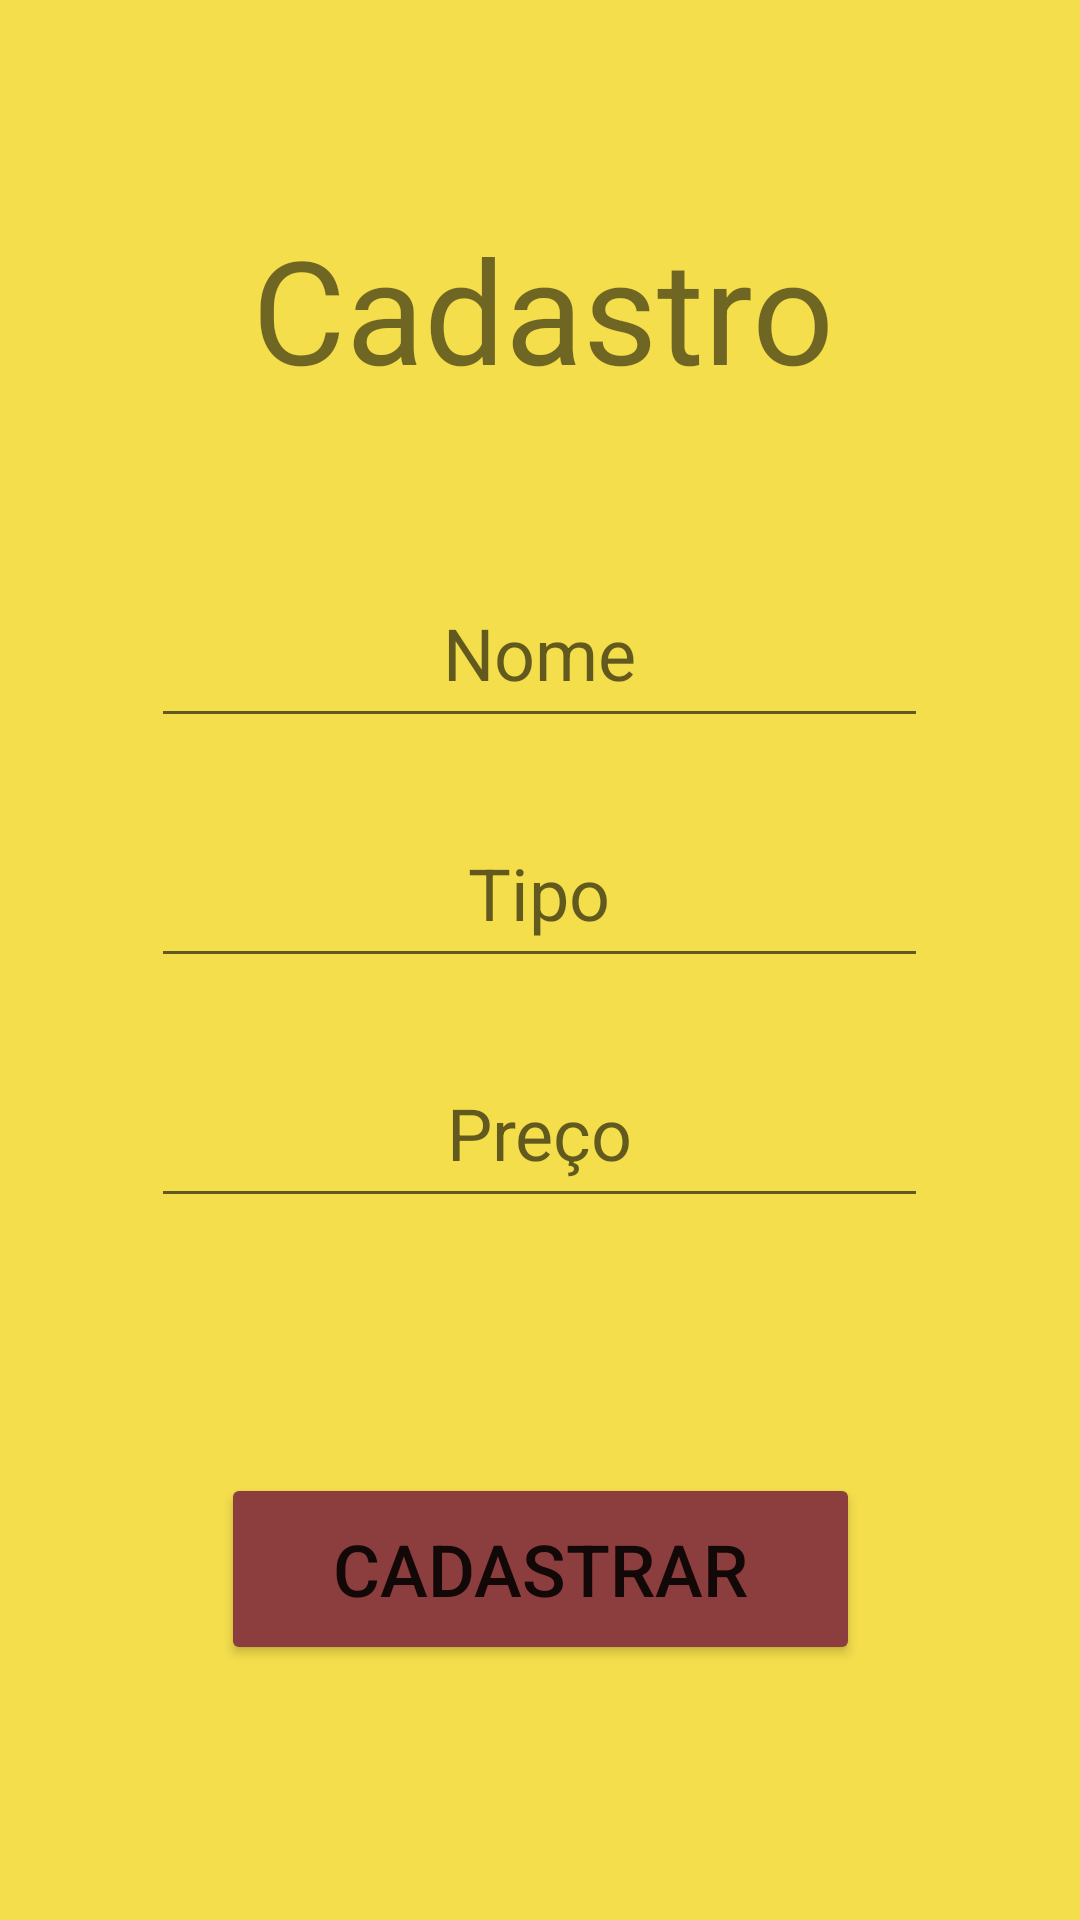

Reconstruct the res/layout file that produces this screen, plus the resources it refers to.
<!-- AndroidManifest.xml: application theme Theme.Recicla -->
<!-- res/layout/activity_cadastro.xml -->
<?xml version="1.0" encoding="utf-8"?>
<androidx.constraintlayout.widget.ConstraintLayout xmlns:android="http://schemas.android.com/apk/res/android"
    xmlns:app="http://schemas.android.com/apk/res-auto"
    xmlns:tools="http://schemas.android.com/tools"
    android:layout_width="match_parent"
    android:layout_height="match_parent"
    android:background="#F4DE4C"
    tools:context=".Cadastro">

    <TextView
        android:id="@+id/titulo"
        android:layout_width="wrap_content"
        android:layout_height="wrap_content"
        android:layout_marginTop="20dp"
        android:layout_marginBottom="40dp"
        android:text="Cadastro"
        android:textAlignment="center"
        android:textSize="48sp"
        app:layout_constraintBottom_toTopOf="@+id/nomeProduto"
        app:layout_constraintEnd_toEndOf="parent"
        app:layout_constraintHorizontal_bias="0.504"
        app:layout_constraintStart_toStartOf="parent"
        app:layout_constraintTop_toTopOf="parent"
        app:layout_constraintVertical_bias="0.822" />

    <EditText
        android:id="@+id/nomeProduto"
        android:layout_width="259dp"
        android:layout_height="60dp"
        android:layout_marginBottom="20dp"
        android:ems="10"
        android:hint="Nome"
        android:inputType="textPersonName"
        android:textAlignment="center"
        android:textSize="24sp"
        app:layout_constraintBottom_toTopOf="@+id/tipoProduto"
        app:layout_constraintEnd_toEndOf="parent"
        app:layout_constraintHorizontal_bias="0.497"
        app:layout_constraintStart_toStartOf="parent"
        app:layout_constraintTop_toTopOf="parent"
        app:layout_constraintVertical_bias="1.0" />

    <EditText
        android:id="@+id/tipoProduto"
        android:layout_width="259dp"
        android:layout_height="60dp"
        android:layout_marginBottom="20dp"
        android:ems="10"
        android:hint="Tipo"
        android:inputType="textPersonName"
        android:textAlignment="center"
        android:textSize="24sp"
        app:layout_constraintBottom_toTopOf="@+id/precoProduto"
        app:layout_constraintEnd_toEndOf="parent"
        app:layout_constraintHorizontal_bias="0.497"
        app:layout_constraintStart_toStartOf="parent"
        app:layout_constraintTop_toTopOf="parent"
        app:layout_constraintVertical_bias="1.0" />

    <EditText
        android:id="@+id/precoProduto"
        android:layout_width="259dp"
        android:layout_height="60dp"
        android:layout_marginBottom="30dp"
        android:ems="10"
        android:hint="Preço"
        android:inputType="numberDecimal"
        android:textAlignment="center"
        android:textSize="24sp"
        app:layout_constraintBottom_toTopOf="@+id/cadastrar"
        app:layout_constraintEnd_toEndOf="parent"
        app:layout_constraintHorizontal_bias="0.497"
        app:layout_constraintStart_toStartOf="parent"
        app:layout_constraintTop_toTopOf="parent"
        app:layout_constraintVertical_bias="0.863" />

    <Button
        android:id="@+id/cadastrar"
        android:layout_width="213dp"
        android:layout_height="64dp"
        android:layout_marginBottom="20dp"
        android:backgroundTint="#8C3D3D"
        android:onClick="cadastrar"
        android:text="Cadastrar"
        android:textAlignment="center"
        android:textSize="24sp"
        app:layout_constraintBottom_toBottomOf="parent"
        app:layout_constraintEnd_toEndOf="parent"
        app:layout_constraintStart_toStartOf="parent"
        app:layout_constraintTop_toTopOf="parent"
        app:layout_constraintVertical_bias="0.883" />

</androidx.constraintlayout.widget.ConstraintLayout>
<!-- resources referenced by this layout -->
<resources>
  <style name="Theme.Recicla" parent="Theme.MaterialComponents.DayNight.DarkActionBar">
          
          <item name="colorPrimary">@color/purple_500</item>
          <item name="colorPrimaryVariant">@color/purple_700</item>
          <item name="colorOnPrimary">@color/white</item>
          
          <item name="colorSecondary">@color/teal_200</item>
          <item name="colorSecondaryVariant">@color/teal_700</item>
          <item name="colorOnSecondary">@color/black</item>
          
          <item name="android:statusBarColor">?attr/colorPrimaryVariant</item>
          
      </style>
  <!-- not gathered from this repository: default colours our renderer supplied (Android Studio template values) -->
  <color name="purple_500">#FF6200EE</color>
  <color name="purple_700">#FF3700B3</color>
  <color name="teal_200">#FF03DAC5</color>
  <color name="teal_700">#FF018786</color>
  <color name="black">#FF000000</color>
  <color name="white">#FFFFFFFF</color>
</resources>
